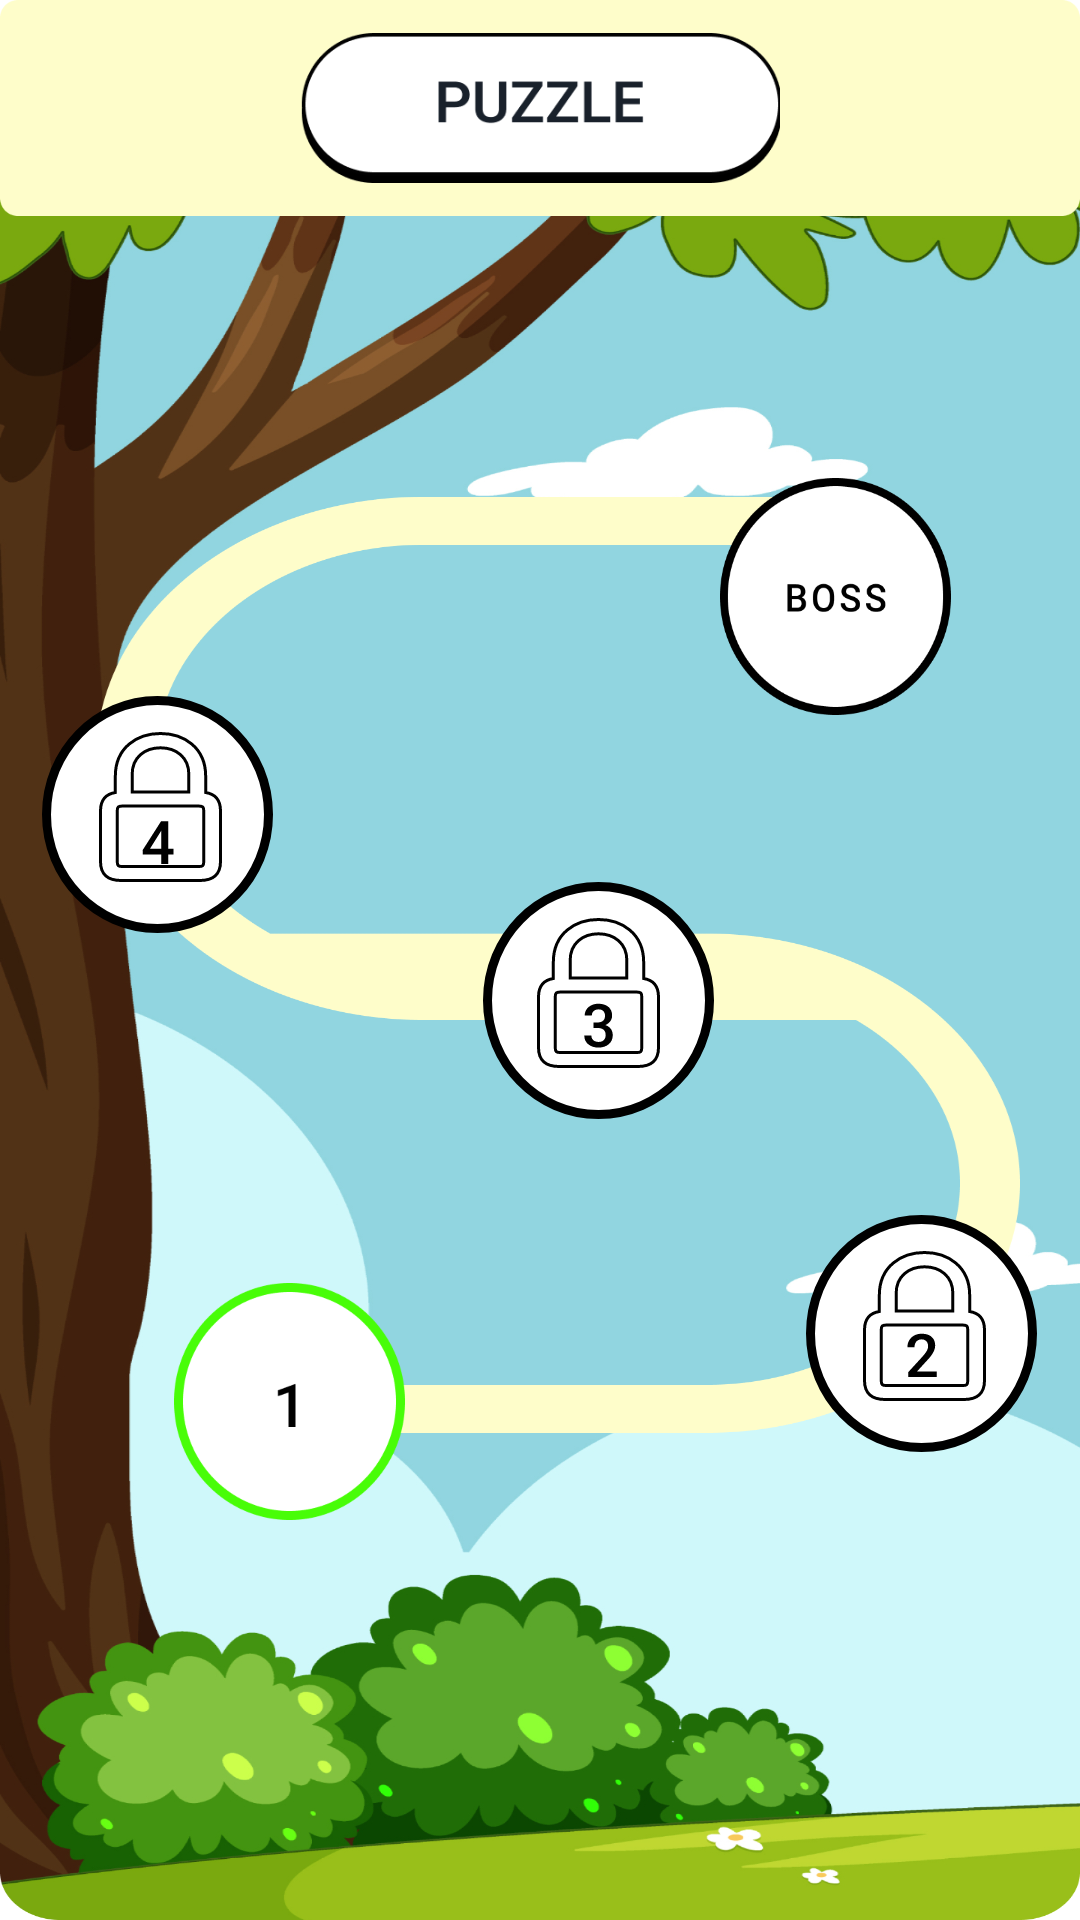

Produce the Android XML layout that renders to this screen, including the resource entries it uses.
<!-- AndroidManifest.xml: application theme Theme.Winner -->
<!-- res/layout/activity_puzzle.xml -->
<?xml version="1.0" encoding="utf-8"?>
<androidx.constraintlayout.widget.ConstraintLayout xmlns:android="http://schemas.android.com/apk/res/android"
    xmlns:app="http://schemas.android.com/apk/res-auto"
    xmlns:tools="http://schemas.android.com/tools"
    android:layout_width="match_parent"
    android:layout_height="match_parent"
    android:layout_marginHorizontal="0dp"
    android:background="@drawable/tebakgambar"
    tools:context=".puzzle">

    <ImageView
        android:id="@+id/imageView12"
        android:layout_width="match_parent"
        android:layout_height="72dp"
        android:scaleType="fitXY"
        app:layout_constraintBottom_toBottomOf="parent"
        app:layout_constraintEnd_toEndOf="parent"
        app:layout_constraintHorizontal_bias="0.0"
        app:layout_constraintStart_toStartOf="parent"
        app:layout_constraintTop_toTopOf="parent"
        app:layout_constraintVertical_bias="0.0"
        app:srcCompat="@drawable/rt" />

    <androidx.appcompat.widget.Toolbar
        android:id="@+id/toolbar"
        android:layout_width="390dp"
        android:layout_height="wrap_content"
        app:layout_constraintBottom_toBottomOf="@+id/imageView12"
        app:layout_constraintEnd_toEndOf="parent"
        app:layout_constraintHorizontal_bias="0.333"
        app:layout_constraintStart_toStartOf="parent"
        app:layout_constraintTop_toTopOf="parent" />

    <ImageView
        android:id="@+id/imageView3"
        android:layout_width="160dp"
        android:layout_height="50dp"
        android:scaleType="fitXY"
        android:src="@drawable/puzzlecaption"
        app:layout_constraintBottom_toBottomOf="@+id/imageView12"
        app:layout_constraintEnd_toEndOf="parent"
        app:layout_constraintStart_toStartOf="parent"
        app:layout_constraintTop_toTopOf="parent" />

    <ImageButton
        android:id="@+id/ch1"
        android:layout_width="77dp"
        android:layout_height="79dp"
        android:background="#0000"
        android:scaleType="fitXY"
        app:layout_constraintBottom_toBottomOf="parent"
        app:layout_constraintEnd_toEndOf="parent"
        app:layout_constraintHorizontal_bias="0.205"
        app:layout_constraintStart_toStartOf="parent"
        app:layout_constraintTop_toBottomOf="@+id/toolbar"
        app:layout_constraintVertical_bias="0.732"
        app:srcCompat="@drawable/button_ch1" />

    <ImageButton
        android:id="@+id/imageButton2"
        android:layout_width="wrap_content"
        android:layout_height="wrap_content"
        android:background="#0000"
        app:layout_constraintBottom_toBottomOf="parent"
        app:layout_constraintEnd_toEndOf="parent"
        app:layout_constraintHorizontal_bias="0.949"
        app:layout_constraintStart_toStartOf="parent"
        app:layout_constraintTop_toBottomOf="@+id/toolbar"
        app:layout_constraintVertical_bias="0.686"
        app:srcCompat="@drawable/button_ch2" />

    <ImageButton
        android:id="@+id/imageButton3"
        android:layout_width="wrap_content"
        android:layout_height="wrap_content"
        android:layout_marginTop="10dp"
        android:background="#0000"
        app:layout_constraintBottom_toBottomOf="parent"
        app:layout_constraintEnd_toEndOf="parent"
        app:layout_constraintHorizontal_bias="0.569"
        app:layout_constraintStart_toStartOf="parent"
        app:layout_constraintTop_toBottomOf="@+id/toolbar"
        app:layout_constraintVertical_bias="0.452"
        app:srcCompat="@drawable/button_ch3" />

    <ImageButton
        android:id="@+id/imageButton4"
        android:layout_width="wrap_content"
        android:layout_height="wrap_content"
        android:layout_marginTop="20dp"
        android:background="#0000"
        app:layout_constraintBottom_toBottomOf="parent"
        app:layout_constraintEnd_toEndOf="parent"
        app:layout_constraintHorizontal_bias="0.05"
        app:layout_constraintStart_toStartOf="parent"
        app:layout_constraintTop_toBottomOf="@+id/toolbar"
        app:layout_constraintVertical_bias="0.31"
        app:srcCompat="@drawable/button_ch4" />

    <ImageButton
        android:id="@+id/imageButton5"
        android:layout_width="77dp"
        android:layout_height="79dp"
        android:layout_marginTop="20dp"
        android:background="#0000"
        android:scaleType="fitXY"
        app:layout_constraintBottom_toBottomOf="parent"
        app:layout_constraintEnd_toEndOf="parent"
        app:layout_constraintHorizontal_bias="0.848"
        app:layout_constraintStart_toStartOf="parent"
        app:layout_constraintTop_toBottomOf="@+id/toolbar"
        app:layout_constraintVertical_bias="0.158"
        app:srcCompat="@drawable/button_boss" />
</androidx.constraintlayout.widget.ConstraintLayout>
<!-- resources referenced by this layout -->
<resources>
  <!-- drawable button_boss: vector/xml drawable (drawable, 6803 chars, omitted) -->
  <!-- drawable button_ch1 (drawable) -->
  <vector xmlns:android="http://schemas.android.com/apk/res/android"
      android:width="77dp"
      android:height="79dp"
      android:viewportWidth="77"
      android:viewportHeight="79">
    <path
        android:pathData="M75.5,39.5C75.5,60.523 58.898,77.5 38.5,77.5C18.101,77.5 1.5,60.523 1.5,39.5C1.5,18.477 18.101,1.5 38.5,1.5C58.898,1.5 75.5,18.477 75.5,39.5Z"
        android:strokeWidth="3"
        android:fillColor="#ffffff"
        android:strokeColor="#FF0000"/>
    <path
        android:pathData="M38.5,31.732V46H36.146V34.525L32.66,35.707V33.764L38.217,31.732H38.5Z"
        android:fillColor="#000000"/>
  </vector>
  <!-- drawable button_ch2: vector/xml drawable (drawable, 2616 chars, omitted) -->
  <!-- drawable button_ch3: vector/xml drawable (drawable, 3500 chars, omitted) -->
  <!-- drawable button_ch4 (drawable) -->
  <vector xmlns:android="http://schemas.android.com/apk/res/android"
      android:width="77dp"
      android:height="79dp"
      android:viewportWidth="77"
      android:viewportHeight="79">
    <path
        android:pathData="M75.5,39.5C75.5,60.523 58.898,77.5 38.5,77.5C18.101,77.5 1.5,60.523 1.5,39.5C1.5,18.477 18.101,1.5 38.5,1.5C58.898,1.5 75.5,18.477 75.5,39.5Z"
        android:strokeWidth="3"
        android:fillColor="#ffffff"
        android:strokeColor="#000000"/>
    <path
        android:strokeWidth="1"
        android:pathData="M26.405,61.5H52.595C54.799,61.5 56.545,61.03 57.74,59.955C58.947,58.87 59.5,57.254 59.5,55.174V38.31C59.5,36.498 59.075,35.036 58.147,33.973C57.298,33 56.082,32.421 54.554,32.172V26.683C54.554,21.928 52.728,18.365 49.907,15.998C47.098,13.641 43.339,12.5 39.5,12.5C35.661,12.5 31.902,13.641 29.093,15.998C26.272,18.365 24.447,21.928 24.447,26.683V32.172C22.918,32.421 21.702,33 20.853,33.973C19.925,35.036 19.5,36.498 19.5,38.31V55.174C19.5,57.254 20.053,58.87 21.26,59.955C22.455,61.03 24.201,61.5 26.405,61.5ZM30.05,26.169C30.05,23.232 31.145,21.024 32.848,19.542C34.56,18.054 36.924,17.27 39.5,17.27C42.076,17.27 44.44,18.054 46.152,19.542C47.855,21.024 48.95,23.232 48.95,26.169V32.033H30.05V26.169ZM26.576,56.828C25.968,56.828 25.626,56.707 25.434,56.531C25.251,56.364 25.103,56.058 25.103,55.444V38.065C25.103,37.45 25.251,37.153 25.43,36.993C25.621,36.822 25.963,36.704 26.576,36.704H52.452C53.067,36.704 53.397,36.822 53.581,36.99C53.754,37.148 53.897,37.444 53.897,38.065V55.444C53.897,56.064 53.754,56.37 53.577,56.534C53.392,56.706 53.062,56.828 52.452,56.828H26.576Z"
        android:fillColor="#00000000"
        android:strokeColor="#000000"/>
    <path
        android:pathData="M43.869,50.932V52.807H33.615L33.537,51.391L39.67,41.781H41.555L39.514,45.277L35.988,50.932H43.869ZM42.092,41.781V56H39.738V41.781H42.092Z"
        android:fillColor="#000000"/>
  </vector>
  <!-- drawable puzzlecaption: png bitmap (drawable-v24, 6677 bytes) -->
  <!-- drawable rt: png bitmap (drawable-v24, 3184 bytes) -->
  <!-- drawable tebakgambar: png bitmap (drawable-v24, 707272 bytes) -->
  <style name="Theme.Winner" parent="Theme.MaterialComponents.DayNight.NoActionBar">
          
          <item name="android:windowFullscreen">true</item>
          <item name="colorPrimary">@color/purple_500</item>
          <item name="colorPrimaryVariant">@color/purple_700</item>
          <item name="colorOnPrimary">@color/white</item>
          
          <item name="colorSecondary">@color/teal_200</item>
          <item name="colorSecondaryVariant">@color/teal_700</item>
          <item name="colorOnSecondary">@color/black</item>
          
          <item name="android:statusBarColor">?attr/colorPrimaryVariant</item>
          
      </style>
  <!-- not gathered from this repository: default colours our renderer supplied (Android Studio template values) -->
  <color name="purple_500">#FF6200EE</color>
  <color name="purple_700">#FF3700B3</color>
  <color name="teal_200">#FF03DAC5</color>
  <color name="teal_700">#FF018786</color>
  <color name="black">#FF000000</color>
  <color name="white">#FFFFFFFF</color>
</resources>
